Run: headless pygame with SDL's dummy video driver; simulated clock (each Clock.tick advances the game by its frame time, no real sleeping); random seed 0; keys injected as events and as key.get_pressed() state; no mouse input.
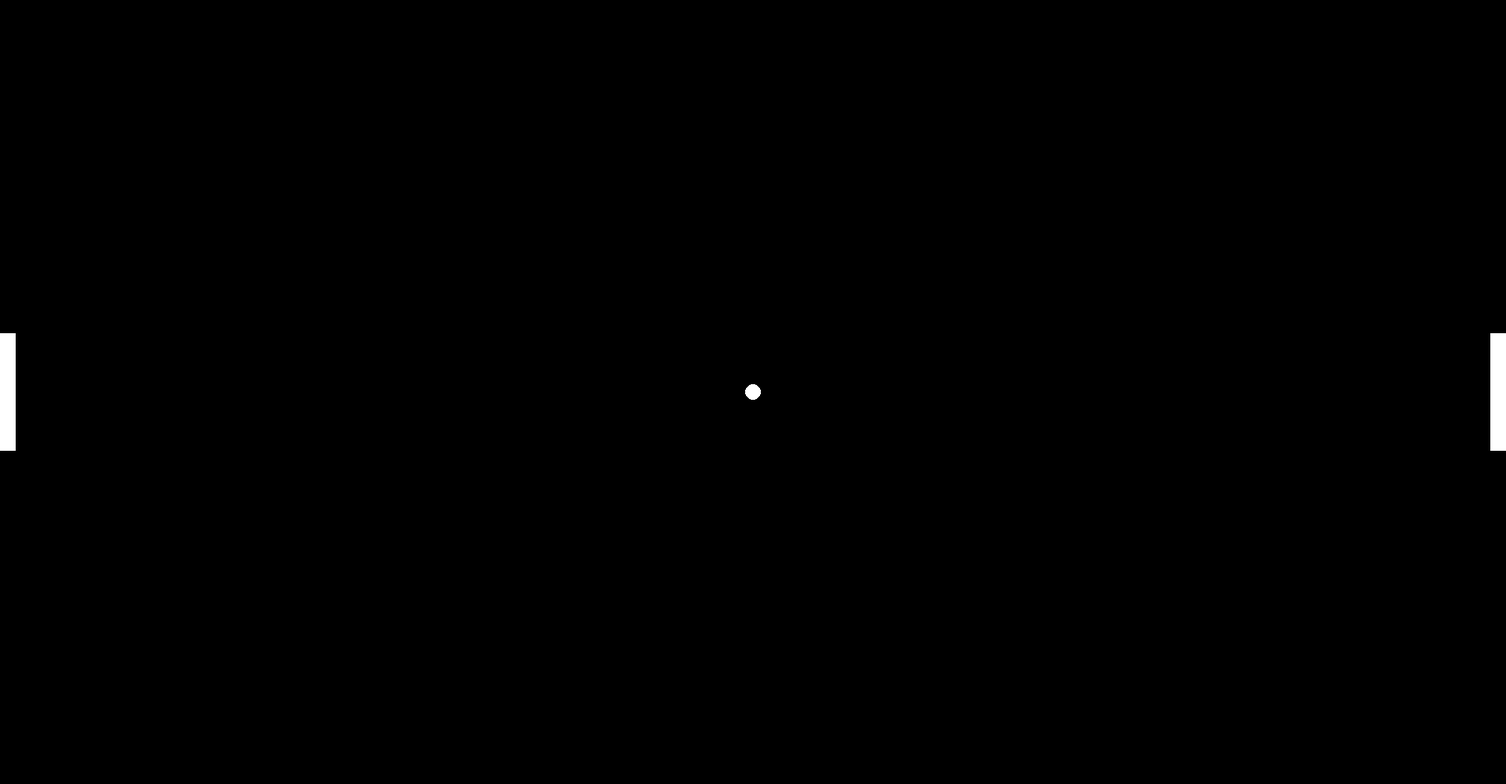
Frame 1 of 4 · flips 1–60 · no input
Frame 2 of 4 · flips 61–180 · tapped SPACE, RETURN · held RIGHT (→), D · screen unchanged from frame 1, image omitted
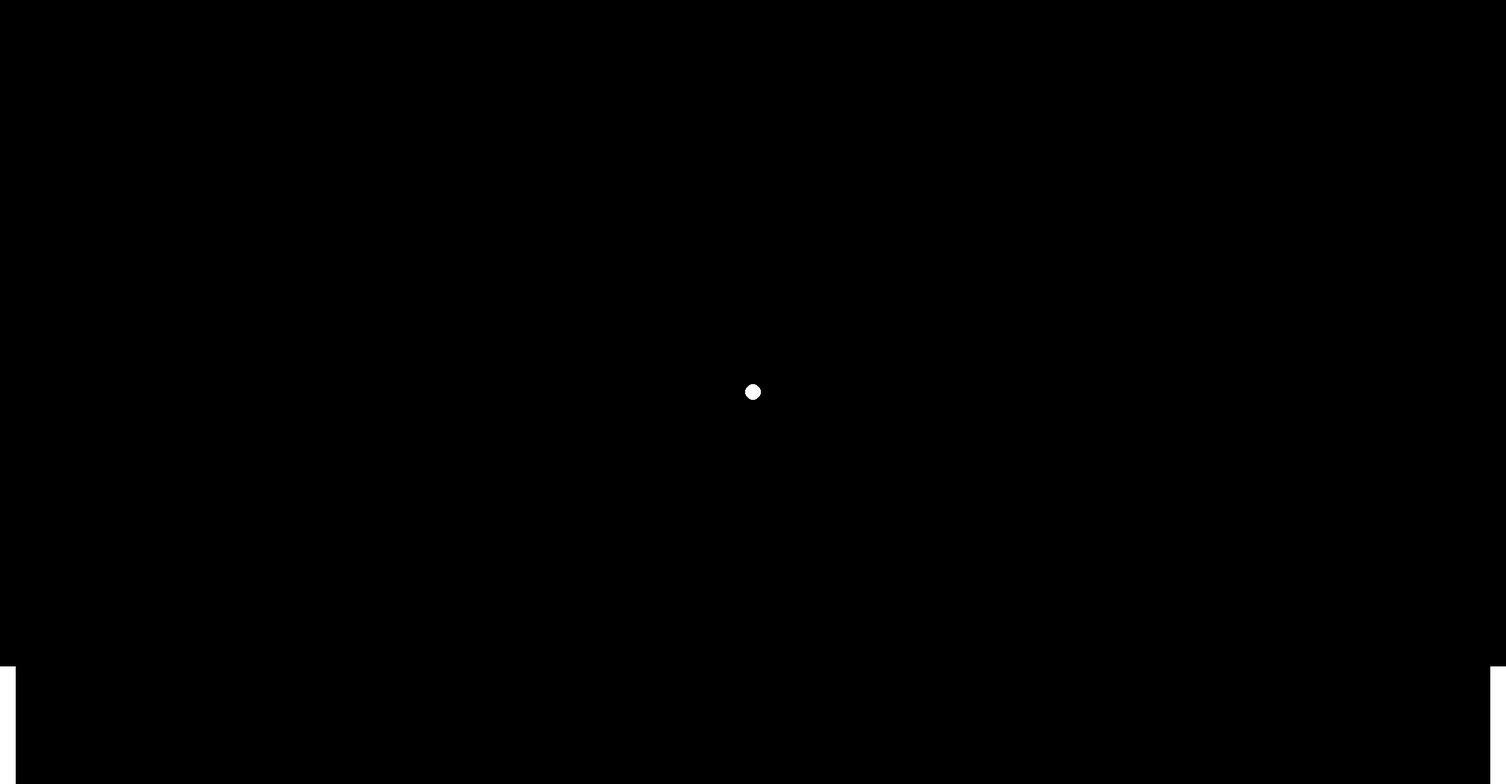
Frame 3 of 4 · flips 181–300 · held DOWN (↓), S
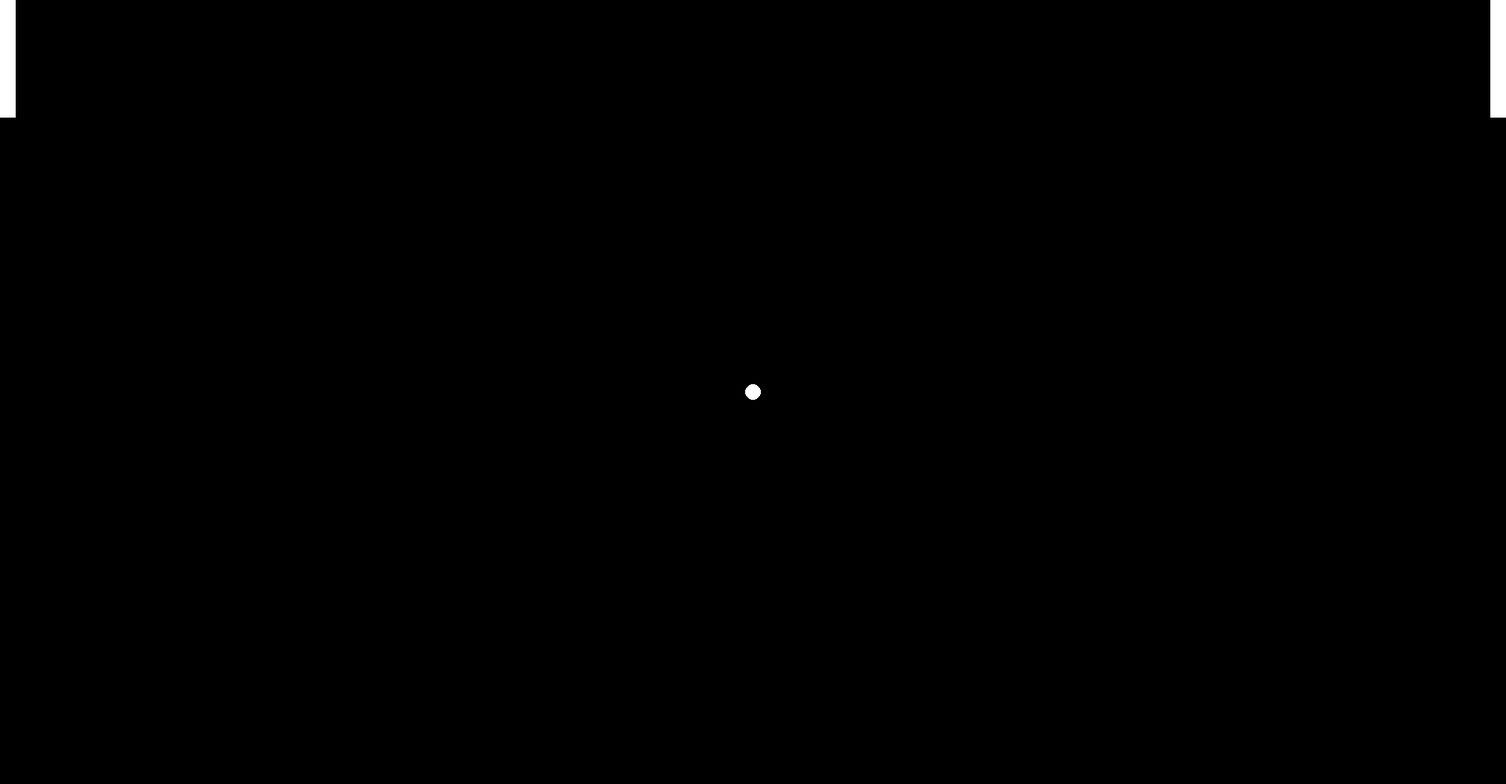
Frame 4 of 4 · flips 301–420 · held LEFT (←), A, UP (↑), W

The pygame program that drew these frames:

'''
┌──────────────────────────────┐
│          Game Loop           │
│                              │
│  ┌────────────────────────┐  │
│  │ 1. Handle Input        │  │ ← Move paddles
│  └────────────────────────┘  │
│  ┌────────────────────────┐  │
│  │ 2. Update Ball         │  │ ← Update position by velocitys
│  │     - Move             │  │ ← pos += dir * speed * dt
│  │     - Check Collisions │  │ ← Walls / Paddles
│  │     - Reset if Missed  │  │
│  └────────────────────────┘  │
│  ┌────────────────────────┐  │
│  │ 3. Draw Everything     │  │
│  └────────────────────────┘  │
└──────────────────────────────┘

'''

import pygame
import random
import math

# Initialize Pygame
pygame.init()

# Screen setup
screen = pygame.display.set_mode((1920, 1000))
clock = pygame.time.Clock()

# Colors
WHITE = (255, 255, 255)
BLACK = (0, 0, 0)

# Paddle properties
pad_width, pad_height = 20, 150

# circle properties
ball_size = 10

# Use geometric center for positions
red_pos = pygame.Vector2(pad_width/2, screen.get_height()/2)  # LEFT paddle center
blue_pos = pygame.Vector2(screen.get_width() - pad_width/2, screen.get_height()/2)  # RIGHT paddle center

# Movement speed (pixels per second)
speed = 1000

running = True
dt = 0  # Delta time

ball_speed = 3
ball_pos = pygame.Vector2(screen.get_width()/2, screen.get_height()/2)

x_direction_normalised_global, y_direction_normalised_global = 0, 0

def clamp_paddle(position_y):
    position_y = max(pad_height/2, position_y)  # top boundary
    position_y = min(screen.get_height() - pad_height/2, position_y)  # bottom boundary
    return position_y

def handle_input():
    global ball_running

    keys = pygame.key.get_pressed()
    
    # LEFT paddle movement
    if keys[pygame.K_w]:
        red_pos.y -= speed * dt
    if keys[pygame.K_s]:
        red_pos.y += speed * dt

    # RIGHT paddle movement
    if keys[pygame.K_UP]:
        blue_pos.y -= speed * dt
    if keys[pygame.K_DOWN]:
        blue_pos.y += speed * dt
    
    if keys[pygame.K_SPACE]:
        ball_running = True

def get_ball_direction():
    global x_direction_normalised_global, y_direction_normalised_global

    x_direction_non_normalised = 2*screen.get_width()*random.random() - screen.get_width()
    y_direction_non_normalised = 2*screen.get_height()*random.random() - screen.get_height()

    norm = math.sqrt(x_direction_non_normalised**2 + y_direction_non_normalised**2)

    x_direction_normalised, y_direction_normalised = x_direction_non_normalised/norm, y_direction_non_normalised/norm

    x_direction_normalised_global, y_direction_normalised_global = x_direction_normalised, y_direction_normalised
    return x_direction_normalised, y_direction_normalised

x_direction_normalised_global, y_direction_normalised_global = get_ball_direction()
ball_running = False

while running:
    # HANDLE EVENTS:
    for event in pygame.event.get():
        if event.type == pygame.QUIT:
            running = False

    # --- INPUT ---
    handle_input()

    # --- UPDATE BALL ---
    if ball_running:
        ball_pos.x += x_direction_normalised_global*ball_speed
        ball_pos.y += y_direction_normalised_global*ball_speed

        if ball_pos.y >= screen.get_height() or ball_pos.y <= 0:
            y_direction_normalised_global *= -1

    # --- Keep paddles on screen ---
    red_pos.y = clamp_paddle(red_pos.y)
    blue_pos.y = clamp_paddle(blue_pos.y)

    # --- DRAW EVERYTHING ---
    screen.fill(BLACK)
    # Draw paddles using center-based coordinates
    pygame.draw.rect(screen, WHITE, (red_pos.x - pad_width/2, red_pos.y - pad_height/2, pad_width, pad_height))
    pygame.draw.rect(screen, WHITE, (blue_pos.x - pad_width/2, blue_pos.y - pad_height/2, pad_width, pad_height))

    pygame.draw.circle(screen, "white", ball_pos, ball_size)

    pygame.display.flip()

    # --- Frame timing ---
    dt = clock.tick(100) / 1000  # Seconds since last frame

pygame.quit()
